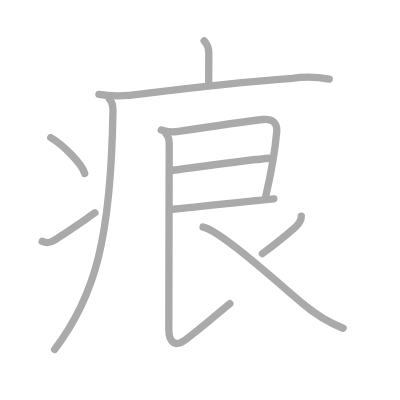
t = 0.00 s
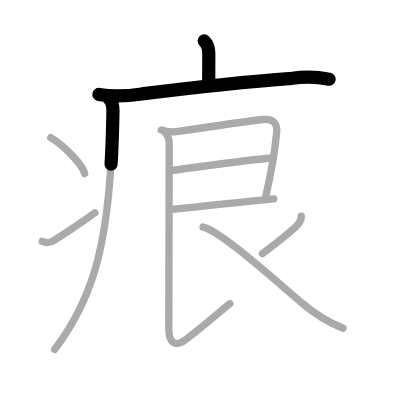
t = 2.25 s
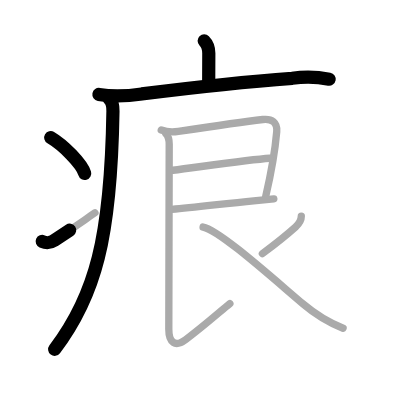
t = 4.50 s
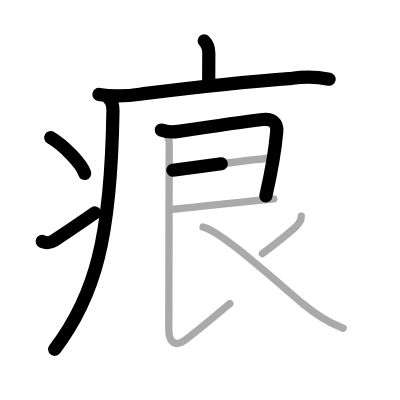
t = 6.50 s
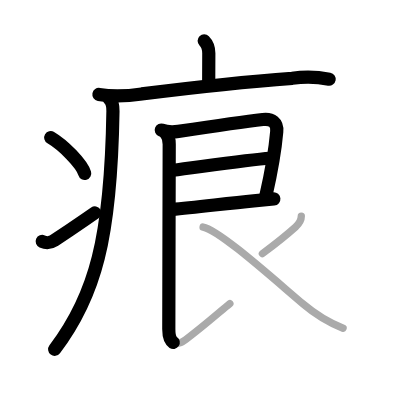
t = 8.75 s
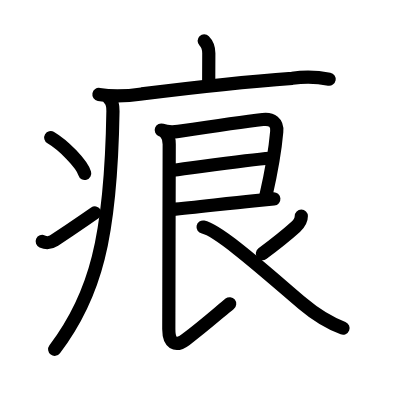
t = 11.00 s

The animated SVG that drew these frames (rendered in a browser with its animation timeline set to each time). Animation: 11 SMIL elements (animate=11); one cycle of 11.00 s.

<?xml version="1.0" standalone="no"?>
<!DOCTYPE svg PUBLIC "-//W3C//DTD SVG 1.1//EN"   "http://www.w3.org/Graphics/SVG/1.1/DTD/svg11.dtd">
<svg width="400px" height="400px"  version="1.1" xmlns="http://www.w3.org/2000/svg">
  <defs>
    <marker id="Triangle" viewBox="0 0 10 10" refX="0" refY="5" markerUnits="strokeWidth" markerWidth="3" style="stroke-opacity:0%;fill:#aaaaaa;" markerHeight="2" orient="auto">
      <path d="M 0 0 L 10 5 L 0 10 z" />
    </marker>
    
    <marker id="Arrow" viewBox="0 0 10 10" refX="5" refY="5" markerUnits="strokeWidth" markerWidth="1.8" style="stroke-opacity:0%;fill:#770000;" markerHeight="2" orient="auto">
      <path d="M 0 4 L 6 4 L 4 1 L 10 5 L 4 9 L 6 6 L 0 6 z" />
        <circle cx="5" cy="5" r="5" />
      </marker>
    
    <marker id="TriangleRed" viewBox="0 0 10 10" refX="0" refY="5" markerUnits="strokeWidth" markerWidth="3" style="stroke-opacity:0%;fill:#CC0000;" markerHeight="2" orient="auto">
      <path d="M 0 0 L 10 5 L 0 10 z" />
    </marker>
    
    <marker id="ArrowRed" viewBox="0 0 10 10" refX="5" refY="5" markerUnits="strokeWidth" markerWidth="1.8" style="stroke-opacity:0%;fill:#CC0000;" markerHeight="2" orient="auto">
      <path d="M 0 4 L 6 4 L 4 1 L 10 5 L 4 9 L 6 6 L 0 6 z" />
        <circle cx="5" cy="5" r="5" />
      </marker>
    
  </defs>
  
  <path style="fill:#ffffff; fill-opacity:100%; fill-rule:evenodd; stroke-width:0;" d="M 0 0 L 400px 0 L 400px 400px L 0 400px L 0 0" />

  <g transform="scale(3.6697247706422 3.6697247706422)">
<path style="fill:none; fill-opacity:0%; fill-rule:evenodd; stroke:#aaaaaa; stroke-opacity:100%; stroke-width: 1.5pt; stroke-linejoin:round; stroke-linecap:round;" d="M55.64 11.13c0.99 0.99 1.26 2.24 1.26 3.4c0 0.79-0.03 3.09-0.03 7.71"></path>
<path style="fill:none; fill-opacity:0%; fill-rule:evenodd; stroke:#aaaaaa; stroke-opacity:100%; stroke-width: 1.5pt; stroke-linejoin:round; stroke-linecap:round;" d="M26.96 25.73c3.89 0.68 7.78 0.47 11.69-0.14c13.59-1.72 29.03-3.39 40.98-4.25c3.37-0.47 6.73-0.39 10.08 0.23"></path>
<path style="fill:none; fill-opacity:0%; fill-rule:evenodd; stroke:#aaaaaa; stroke-opacity:100%; stroke-width: 1.5pt; stroke-linejoin:round; stroke-linecap:round;" d="M29.82 27c0.84 0.84 0.98 2.18 0.96 3.25c-0.54 34.72-4.87 50.45-15.9 64.97"></path>
<path style="fill:none; fill-opacity:0%; fill-rule:evenodd; stroke:#aaaaaa; stroke-opacity:100%; stroke-width: 1.5pt; stroke-linejoin:round; stroke-linecap:round;" d="M13.83 37.5c3.42 2 8.48 7.14 9.25 9.75"></path>
<path style="fill:none; fill-opacity:0%; fill-rule:evenodd; stroke:#aaaaaa; stroke-opacity:100%; stroke-width: 1.5pt; stroke-linejoin:round; stroke-linecap:round;" d="M11.5 65.79c1.53 0.67 2.36 0.31 3.35-0.34c5.52-3.58 6.9-4.62 11.02-7.45"></path>
<path style="fill:none; fill-opacity:0%; fill-rule:evenodd; stroke:#aaaaaa; stroke-opacity:100%; stroke-width: 1.5pt; stroke-linejoin:round; stroke-linecap:round;" d="M43.94 35.43c1.18 0.44 2.91 0.64 4.67 0.37c6.16-0.92 18.95-2.76 23-3.24c2.5-0.3 4.02 0.85 3.8 3.31c-0.43 4.92-1.92 13-3.01 17.68"></path>
<path style="fill:none; fill-opacity:0%; fill-rule:evenodd; stroke:#aaaaaa; stroke-opacity:100%; stroke-width: 1.5pt; stroke-linejoin:round; stroke-linecap:round;" d="M47.11 46.39c7.14-0.89 20.7-2.88 26.41-3.26"></path>
<path style="fill:none; fill-opacity:0%; fill-rule:evenodd; stroke:#aaaaaa; stroke-opacity:100%; stroke-width: 1.5pt; stroke-linejoin:round; stroke-linecap:round;" d="M46.86 57.07c6.51-0.61 14.71-1.6 22.25-2.35c1.89-0.19 3.74-0.36 5.51-0.51"></path>
<path style="fill:none; fill-opacity:0%; fill-rule:evenodd; stroke:#aaaaaa; stroke-opacity:100%; stroke-width: 1.5pt; stroke-linejoin:round; stroke-linecap:round;" d="M45.19 36.43c0.81 0.81 0.92 1.82 0.92 2.87c0 1-0.11 46.73-0.11 50.45c0 3.66 1.74 4.93 4.6 2.79c4.94-3.69 9.53-7.79 12.04-9.81"></path>
<path style="fill:none; fill-opacity:0%; fill-rule:evenodd; stroke:#aaaaaa; stroke-opacity:100%; stroke-width: 1.5pt; stroke-linejoin:round; stroke-linecap:round;" d="M82.11 58.89c0 1.24-0.51 2.02-1.57 2.97c-2.84 2.55-5.67 4.76-9.04 7.26"></path>
<path style="fill:none; fill-opacity:0%; fill-rule:evenodd; stroke:#aaaaaa; stroke-opacity:100%; stroke-width: 1.5pt; stroke-linejoin:round; stroke-linecap:round;" d="M55.34 61.88c4.39 0.84 18.16 13.24 27.23 20.93c2.91 2.47 6.92 5.06 10.92 6.63"></path>

<path style="fill:none; fill-opacity:0%; fill-rule:evenodd; stroke:#000000; stroke-opacity:100%; stroke-width: 2.7pt; stroke-linejoin:round; stroke-linecap:round;" d="M55.64 11.13c0.99 0.99 1.26 2.24 1.26 3.4c0 0.79-0.03 3.09-0.03 7.71" pathLength="100" stroke-dashoffset="100" stroke-dasharray="100 105"><animate id="dashAnim1" attributeName="stroke-dashoffset" from="100" to="0" dur="1s" calcMode="linear" fill="freeze"/></path>
<path style="fill:none; fill-opacity:0%; fill-rule:evenodd; stroke:#000000; stroke-opacity:100%; stroke-width: 2.7pt; stroke-linejoin:round; stroke-linecap:round;" d="M26.96 25.73c3.89 0.68 7.78 0.47 11.69-0.14c13.59-1.72 29.03-3.39 40.98-4.25c3.37-0.47 6.73-0.39 10.08 0.23" pathLength="100" stroke-dashoffset="100" stroke-dasharray="100 105"><animate id="dashAnim2" attributeName="stroke-dashoffset" from="100" to="0" dur="1s" calcMode="linear" begin="dashAnim1.end" fill="freeze"/></path>
<path style="fill:none; fill-opacity:0%; fill-rule:evenodd; stroke:#000000; stroke-opacity:100%; stroke-width: 2.7pt; stroke-linejoin:round; stroke-linecap:round;" d="M29.82 27c0.84 0.84 0.98 2.18 0.96 3.25c-0.54 34.72-4.87 50.45-15.9 64.97" pathLength="100" stroke-dashoffset="100" stroke-dasharray="100 105"><animate id="dashAnim3" attributeName="stroke-dashoffset" from="100" to="0" dur="1s" calcMode="linear" begin="dashAnim2.end" fill="freeze"/></path>
<path style="fill:none; fill-opacity:0%; fill-rule:evenodd; stroke:#000000; stroke-opacity:100%; stroke-width: 2.7pt; stroke-linejoin:round; stroke-linecap:round;" d="M13.83 37.5c3.42 2 8.48 7.14 9.25 9.75" pathLength="100" stroke-dashoffset="100" stroke-dasharray="100 105"><animate id="dashAnim4" attributeName="stroke-dashoffset" from="100" to="0" dur="1s" calcMode="linear" begin="dashAnim3.end" fill="freeze"/></path>
<path style="fill:none; fill-opacity:0%; fill-rule:evenodd; stroke:#000000; stroke-opacity:100%; stroke-width: 2.7pt; stroke-linejoin:round; stroke-linecap:round;" d="M11.5 65.79c1.53 0.67 2.36 0.31 3.35-0.34c5.52-3.58 6.9-4.62 11.02-7.45" pathLength="100" stroke-dashoffset="100" stroke-dasharray="100 105"><animate id="dashAnim5" attributeName="stroke-dashoffset" from="100" to="0" dur="1s" calcMode="linear" begin="dashAnim4.end" fill="freeze"/></path>
<path style="fill:none; fill-opacity:0%; fill-rule:evenodd; stroke:#000000; stroke-opacity:100%; stroke-width: 2.7pt; stroke-linejoin:round; stroke-linecap:round;" d="M43.94 35.43c1.18 0.44 2.91 0.64 4.67 0.37c6.16-0.92 18.95-2.76 23-3.24c2.5-0.3 4.02 0.85 3.8 3.31c-0.43 4.92-1.92 13-3.01 17.68" pathLength="100" stroke-dashoffset="100" stroke-dasharray="100 105"><animate id="dashAnim6" attributeName="stroke-dashoffset" from="100" to="0" dur="1s" calcMode="linear" begin="dashAnim5.end" fill="freeze"/></path>
<path style="fill:none; fill-opacity:0%; fill-rule:evenodd; stroke:#000000; stroke-opacity:100%; stroke-width: 2.7pt; stroke-linejoin:round; stroke-linecap:round;" d="M47.11 46.39c7.14-0.89 20.7-2.88 26.41-3.26" pathLength="100" stroke-dashoffset="100" stroke-dasharray="100 105"><animate id="dashAnim7" attributeName="stroke-dashoffset" from="100" to="0" dur="1s" calcMode="linear" begin="dashAnim6.end" fill="freeze"/></path>
<path style="fill:none; fill-opacity:0%; fill-rule:evenodd; stroke:#000000; stroke-opacity:100%; stroke-width: 2.7pt; stroke-linejoin:round; stroke-linecap:round;" d="M46.86 57.07c6.51-0.61 14.71-1.6 22.25-2.35c1.89-0.19 3.74-0.36 5.51-0.51" pathLength="100" stroke-dashoffset="100" stroke-dasharray="100 105"><animate id="dashAnim8" attributeName="stroke-dashoffset" from="100" to="0" dur="1s" calcMode="linear" begin="dashAnim7.end" fill="freeze"/></path>
<path style="fill:none; fill-opacity:0%; fill-rule:evenodd; stroke:#000000; stroke-opacity:100%; stroke-width: 2.7pt; stroke-linejoin:round; stroke-linecap:round;" d="M45.19 36.43c0.81 0.81 0.92 1.82 0.92 2.87c0 1-0.11 46.73-0.11 50.45c0 3.66 1.74 4.93 4.6 2.79c4.94-3.69 9.53-7.79 12.04-9.81" pathLength="100" stroke-dashoffset="100" stroke-dasharray="100 105"><animate id="dashAnim9" attributeName="stroke-dashoffset" from="100" to="0" dur="1s" calcMode="linear" begin="dashAnim8.end" fill="freeze"/></path>
<path style="fill:none; fill-opacity:0%; fill-rule:evenodd; stroke:#000000; stroke-opacity:100%; stroke-width: 2.7pt; stroke-linejoin:round; stroke-linecap:round;" d="M82.11 58.89c0 1.24-0.51 2.02-1.57 2.97c-2.84 2.55-5.67 4.76-9.04 7.26" pathLength="100" stroke-dashoffset="100" stroke-dasharray="100 105"><animate id="dashAnim10" attributeName="stroke-dashoffset" from="100" to="0" dur="1s" calcMode="linear" begin="dashAnim9.end" fill="freeze"/></path>
<path style="fill:none; fill-opacity:0%; fill-rule:evenodd; stroke:#000000; stroke-opacity:100%; stroke-width: 2.7pt; stroke-linejoin:round; stroke-linecap:round;" d="M55.34 61.88c4.39 0.84 18.16 13.24 27.23 20.93c2.91 2.47 6.92 5.06 10.92 6.63" pathLength="100" stroke-dashoffset="100" stroke-dasharray="100 105"><animate id="dashAnim11" attributeName="stroke-dashoffset" from="100" to="0" dur="1s" calcMode="linear" begin="dashAnim10.end" fill="freeze"/></path>

</g>

</svg>  
          
